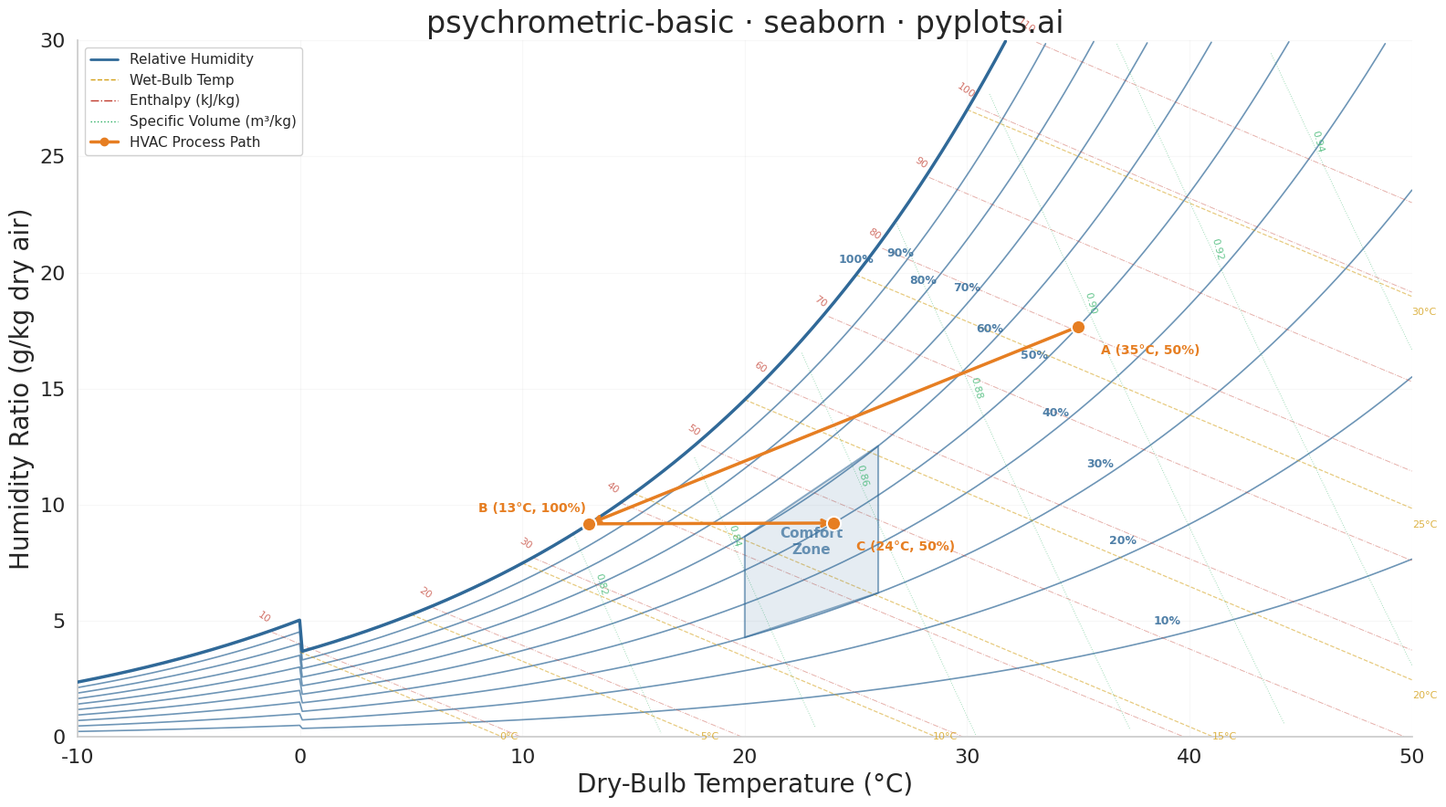

The matplotlib source for this figure:
"""pyplots.ai
psychrometric-basic: Psychrometric Chart for HVAC
Library: seaborn 0.13.2 | Python 3.14.3
Quality: 76/100 | Updated: 2026-03-23
"""

import matplotlib.pyplot as plt
import numpy as np
import pandas as pd
import seaborn as sns
from matplotlib.lines import Line2D


np.random.seed(42)

# Constants
P_ATM = 101325  # Pa, standard atmosphere
T_DB = np.linspace(-10, 50, 500)

# --- Psychrometric equations ---


def p_sat(t):
    return np.where(t >= 0, np.exp(23.196 - 3816.44 / (t + 227.02)), np.exp(23.33 - 3841.0 / (t + 231.0)))


def w_from_rh(t, rh):
    return 0.62198 * (rh * p_sat(t)) / (P_ATM - rh * p_sat(t)) * 1000


# --- Seaborn theme and figure setup ---
sns.set_theme(
    style="whitegrid",
    rc={
        "axes.spines.top": False,
        "axes.spines.right": False,
        "grid.alpha": 0.15,
        "grid.linewidth": 0.8,
        "font.family": "sans-serif",
    },
)

fig, ax = plt.subplots(figsize=(16, 9))

# Colors - colorblind-safe palette with line style differentiation
rh_color = "#306998"  # Python blue
wb_color = "#D4A017"  # Gold/amber (replaces purple for colorblind safety)
enthalpy_color = "#C0392B"  # Red-brown
sv_color = "#27AE60"  # Green
comfort_color = "#306998"
process_color = "#E67E22"  # Orange

# --- Relative humidity curves (10%-100%) using seaborn lineplot ---
rh_records = []
for rh_val in np.arange(0.1, 1.01, 0.1):
    w = w_from_rh(T_DB, rh_val)
    mask = (w >= 0) & (w <= 30)
    for t, wv in zip(T_DB[mask], w[mask], strict=True):
        rh_records.append({"t": t, "w": wv, "rh": f"{int(rh_val * 100)}%"})

rh_df = pd.DataFrame(rh_records)
sns.lineplot(
    data=rh_df,
    x="t",
    y="w",
    hue="rh",
    ax=ax,
    palette={f"{int(r * 100)}%": rh_color for r in np.arange(0.1, 1.01, 0.1)},
    linewidth=1.2,
    alpha=0.7,
    legend=False,
    sort=True,
)
# Thicken 100% saturation curve
w_sat = w_from_rh(T_DB, 1.0)
mask_sat = (w_sat >= 0) & (w_sat <= 30)
ax.plot(T_DB[mask_sat], w_sat[mask_sat], color=rh_color, linewidth=2.5, alpha=1.0, zorder=3)

# Label RH curves
for rh_val in np.arange(0.1, 1.01, 0.1):
    label_t = 40 - int(rh_val * 15)
    w_label = float(w_from_rh(np.array([label_t]), rh_val)[0])
    if 0.5 < w_label < 29:
        ax.text(
            label_t,
            w_label + 0.4,
            f"{int(rh_val * 100)}%",
            fontsize=9,
            color=rh_color,
            alpha=0.85,
            ha="center",
            va="bottom",
            fontweight="bold",
        )

# --- Wet-bulb temperature lines ---
wb_records = []
for t_wb in np.arange(0, 35, 5):
    t_range = np.linspace(t_wb, min(t_wb + 35, 50), 200)
    w_sat_wb = w_from_rh(np.array([t_wb]), 1.0)[0]
    slope = -1.006 / 2501
    w_wb = w_sat_wb + slope * (t_range - t_wb) * 1000
    w_sat_limit = w_from_rh(t_range, 1.0)
    mask = (w_wb >= 0) & (w_wb <= w_sat_limit) & (w_wb <= 30)
    if np.any(mask):
        for t, wv in zip(t_range[mask], w_wb[mask], strict=True):
            wb_records.append({"t": t, "w": wv, "twb": f"{t_wb}°C"})

wb_df = pd.DataFrame(wb_records)
sns.lineplot(
    data=wb_df,
    x="t",
    y="w",
    hue="twb",
    ax=ax,
    palette={f"{int(tw)}°C": wb_color for tw in np.arange(0, 35, 5)},
    linewidth=0.9,
    alpha=0.55,
    legend=False,
    sort=True,
    linestyle="--",
)

# Label wet-bulb lines
for t_wb in np.arange(0, 35, 5):
    t_range = np.linspace(t_wb, min(t_wb + 35, 50), 200)
    w_sat_wb = w_from_rh(np.array([t_wb]), 1.0)[0]
    slope = -1.006 / 2501
    w_wb = w_sat_wb + slope * (t_range - t_wb) * 1000
    w_sat_limit = w_from_rh(t_range, 1.0)
    mask = (w_wb >= 0) & (w_wb <= w_sat_limit) & (w_wb <= 30)
    if np.any(mask):
        valid_t = t_range[mask]
        valid_w = w_wb[mask]
        ax.text(
            float(valid_t[-1]),
            max(float(valid_w[-1]) - 0.5, 0.2),
            f"{t_wb}°C",
            fontsize=8,
            color=wb_color,
            alpha=0.8,
            ha="left",
            va="top",
        )

# --- Specific volume lines (vectorized - no nested loops) ---
sv_values = np.arange(0.78, 0.96, 0.02)
t_range_sv = np.linspace(-10, 50, 200)
for sv_target in sv_values:
    # Solve analytically: sv = 0.287042 * (t+273.15) * (1 + 1.6078*w/1000) / (P_ATM/1000)
    # w_gkg = ((sv_target * P_ATM/1000) / (0.287042 * (t+273.15)) - 1) / 1.6078 * 1000
    w_for_sv = ((sv_target * P_ATM / 1000) / (0.287042 * (t_range_sv + 273.15)) - 1) / 1.6078 * 1000
    w_sat_limit = w_from_rh(t_range_sv, 1.0)
    mask = (w_for_sv >= 0) & (w_for_sv <= 30) & (w_for_sv <= w_sat_limit)
    if np.sum(mask) > 10:
        ax.plot(t_range_sv[mask], w_for_sv[mask], color=sv_color, linewidth=0.7, alpha=0.45, linestyle=":")
        valid_t = t_range_sv[mask]
        valid_w = w_for_sv[mask]
        mid = len(valid_t) // 3
        if mid > 0:
            ax.text(
                valid_t[mid],
                valid_w[mid],
                f"{sv_target:.2f}",
                fontsize=8,
                color=sv_color,
                alpha=0.7,
                ha="center",
                va="bottom",
                rotation=-75,
            )

# --- Enthalpy lines ---
h_values = np.arange(10, 120, 10)
t_range_h = np.linspace(-10, 50, 200)
for h_target in h_values:
    w_for_h = (h_target - 1.006 * t_range_h) / (2.501 + 0.00186 * t_range_h)
    w_sat_limit = w_from_rh(t_range_h, 1.0)
    mask = (w_for_h >= 0) & (w_for_h <= 30) & (w_for_h <= w_sat_limit)
    if np.sum(mask) > 5:
        ax.plot(t_range_h[mask], w_for_h[mask], color=enthalpy_color, linewidth=0.7, alpha=0.4, linestyle="-.")
        valid_t = t_range_h[mask]
        valid_w = w_for_h[mask]
        if len(valid_t) > 0:
            ax.text(
                valid_t[0],
                valid_w[0] + 0.3,
                f"{h_target}",
                fontsize=8,
                color=enthalpy_color,
                alpha=0.7,
                ha="right",
                va="bottom",
                rotation=-35,
            )

# --- Comfort zone (20-26°C, 30-60% RH) ---
comfort_t = np.array([20, 26, 26, 20, 20])
comfort_w = np.array(
    [
        w_from_rh(np.array([20]), 0.30)[0],
        w_from_rh(np.array([26]), 0.30)[0],
        w_from_rh(np.array([26]), 0.60)[0],
        w_from_rh(np.array([20]), 0.60)[0],
        w_from_rh(np.array([20]), 0.30)[0],
    ]
)
ax.fill(comfort_t, comfort_w, alpha=0.12, color=comfort_color, zorder=2)
ax.plot(comfort_t, comfort_w, color=comfort_color, linewidth=1.5, alpha=0.5, zorder=2)
ax.text(
    23,
    (comfort_w[0] + comfort_w[2]) / 2,
    "Comfort\nZone",
    fontsize=11,
    color=comfort_color,
    ha="center",
    va="center",
    fontweight="bold",
    alpha=0.7,
)

# --- HVAC process path using seaborn scatterplot ---
state_points = pd.DataFrame(
    {
        "t": [35, 13, 24],
        "w": [
            w_from_rh(np.array([35]), 0.50)[0],
            w_from_rh(np.array([13]), 1.0)[0],
            w_from_rh(np.array([24]), 0.50)[0],
        ],
        "label": ["A (35°C, 50%)", "B (13°C, 100%)", "C (24°C, 50%)"],
    }
)

# Process arrows
ax.annotate(
    "",
    xy=(state_points["t"][1], state_points["w"][1]),
    xytext=(state_points["t"][0], state_points["w"][0]),
    arrowprops={"arrowstyle": "->", "color": process_color, "lw": 2.5},
    zorder=5,
)
ax.annotate(
    "",
    xy=(state_points["t"][2], state_points["w"][2]),
    xytext=(state_points["t"][1], state_points["w"][1]),
    arrowprops={"arrowstyle": "->", "color": process_color, "lw": 2.5},
    zorder=5,
)

# State points via seaborn scatterplot
sns.scatterplot(
    data=state_points,
    x="t",
    y="w",
    ax=ax,
    color=process_color,
    s=120,
    zorder=6,
    legend=False,
    edgecolor="white",
    linewidth=1.5,
)

# State point labels
for _, row in state_points.iterrows():
    offset_x = -5 if "B" in row["label"] else (1.0 if "C" in row["label"] else 0.8)
    offset_y = 0.5 if "B" in row["label"] else (-1.2 if "C" in row["label"] else 0.9)
    ax.text(row["t"] + offset_x, row["w"] + offset_y, row["label"], fontsize=10, color=process_color, fontweight="bold")

# --- Legend ---
legend_elements = [
    Line2D([0], [0], color=rh_color, linewidth=2, label="Relative Humidity"),
    Line2D([0], [0], color=wb_color, linewidth=1, linestyle="--", label="Wet-Bulb Temp"),
    Line2D([0], [0], color=enthalpy_color, linewidth=1, linestyle="-.", label="Enthalpy (kJ/kg)"),
    Line2D([0], [0], color=sv_color, linewidth=1, linestyle=":", label="Specific Volume (m³/kg)"),
    Line2D([0], [0], color=process_color, linewidth=2.5, marker="o", markersize=6, label="HVAC Process Path"),
]
ax.legend(handles=legend_elements, loc="upper left", fontsize=11, framealpha=0.9, edgecolor="#cccccc")

# --- Axis styling ---
ax.set_xlim(-10, 50)
ax.set_ylim(0, 30)
ax.set_xlabel("Dry-Bulb Temperature (°C)", fontsize=20)
ax.set_ylabel("Humidity Ratio (g/kg dry air)", fontsize=20)
ax.set_title("psychrometric-basic · seaborn · pyplots.ai", fontsize=24, fontweight="medium")
ax.tick_params(axis="both", labelsize=16)

plt.tight_layout()
plt.savefig("plot.png", dpi=300, bbox_inches="tight")
